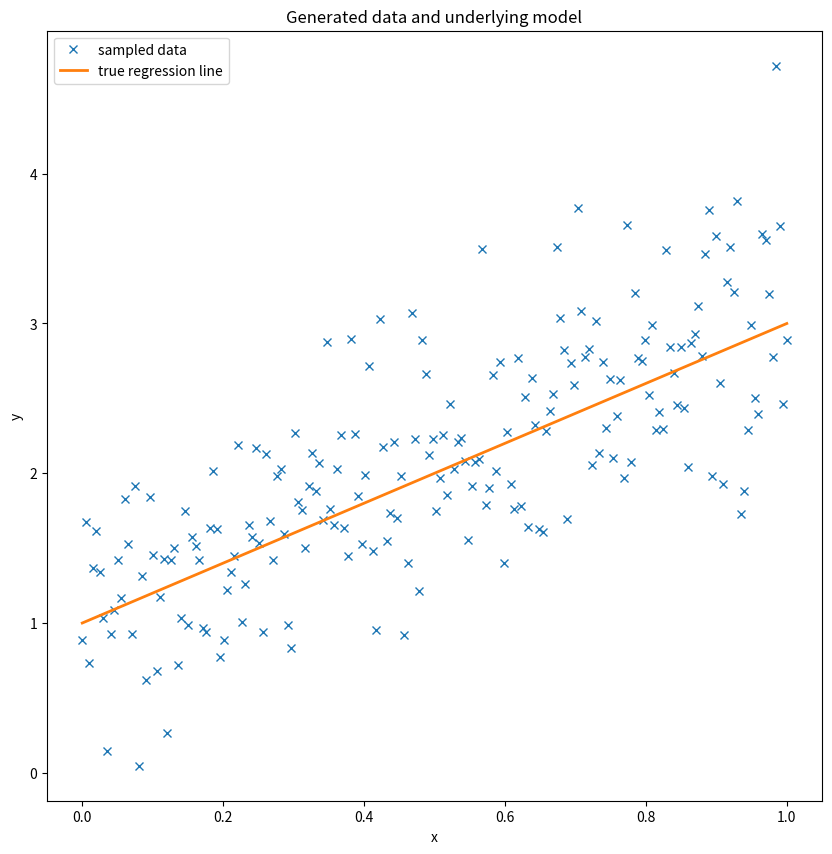

Reproduce this figure in Python.
import matplotlib.pyplot as plt
import numpy as np
import pandas as pd

RANDOM_SEED = 8927
rng = np.random.default_rng(RANDOM_SEED)

size = 200
true_intercept = 1
true_slope = 2

x = np.linspace(0, 1, size)
true_regression_line = true_intercept + true_slope * x
y = true_regression_line + rng.normal(scale=0.5, size=size)
data = pd.DataFrame(dict(x=x, y=y))

fig, ax = plt.subplots(figsize=(10, 10))
ax.set(xlabel="x", ylabel="y", title="Generated data and underlying model")
ax.plot(x, y, "x", label="sampled data")
ax.plot(x, true_regression_line, label="true regression line", lw=2.0)
plt.legend(loc=0);